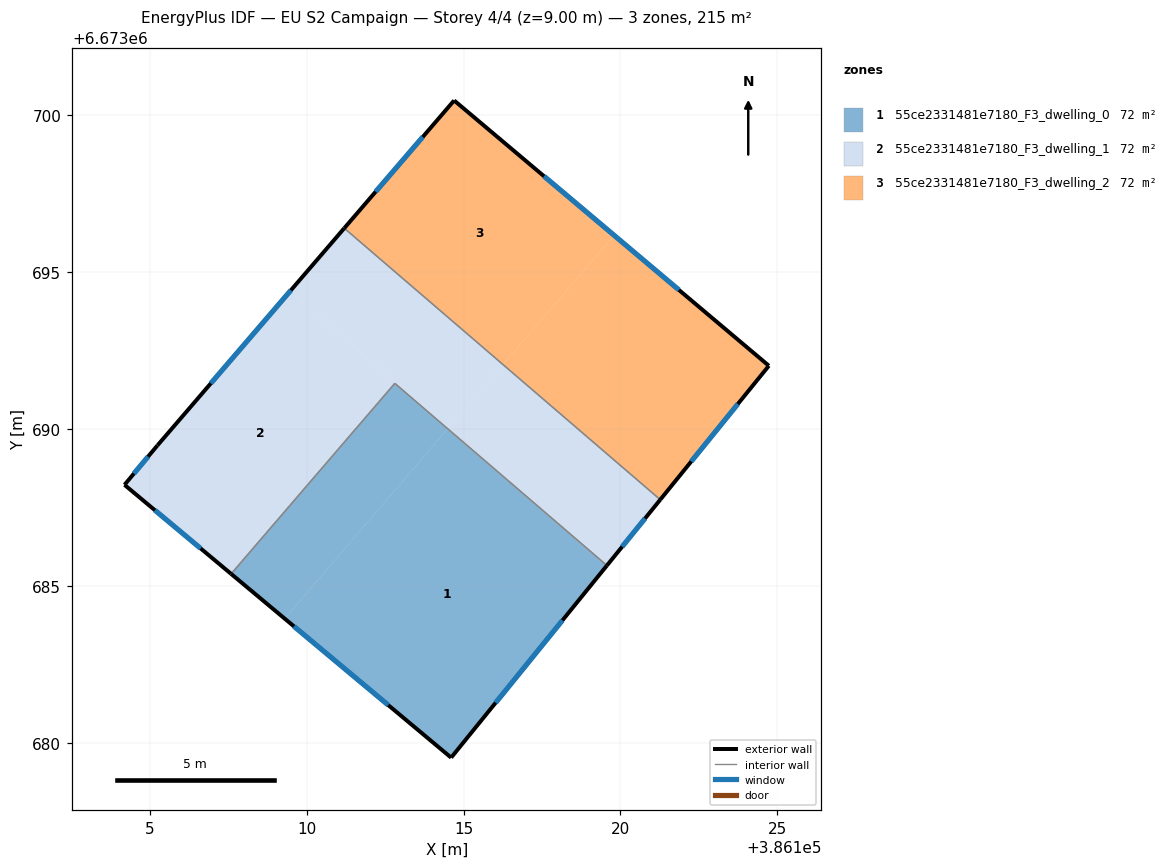
=== STOREY PLAN SPEC (per zone: floor XY polygon, exterior-wall plan segments, windows/doors) ===
zone 1: 55ce2331481e7180_F3_dwelling_0  (71.7 m²)
  floor: (386114.50, 6673690.01) (386109.30, 6673683.96) (386107.59, 6673685.39) (386112.81, 6673691.46)
  floor: (386119.57, 6673685.66) (386119.56, 6673685.64) (386114.49, 6673690.00) (386114.50, 6673690.01)
  floor: (386119.56, 6673685.64) (386114.60, 6673679.53) (386107.59, 6673685.39) (386109.30, 6673683.96) (386114.49, 6673690.00)
  exterior wall: (386114.60, 6673679.53) – (386119.57, 6673685.66)  [7.9 m]
    window: (386116.02, 6673681.28) – (386118.15, 6673683.91)  [4.3 m²]
  exterior wall: (386107.59, 6673685.39) – (386114.60, 6673679.53)  [9.1 m]
    window: (386109.60, 6673683.71) – (386112.60, 6673681.21)  [5.0 m²]
  interior walls: 2
zone 2: 55ce2331481e7180_F3_dwelling_1  (71.7 m²)
  floor: (386112.81, 6673691.46) (386107.59, 6673685.39) (386104.20, 6673688.23) (386105.24, 6673689.48) (386109.46, 6673694.39) (386114.52, 6673690.04) (386114.50, 6673690.01)
  floor: (386121.27, 6673687.75) (386119.57, 6673685.66) (386114.50, 6673690.01) (386114.52, 6673690.04) (386116.26, 6673692.06)
  floor: (386116.26, 6673692.06) (386114.52, 6673690.04) (386109.46, 6673694.39) (386111.20, 6673696.40)
  exterior wall: (386104.20, 6673688.23) – (386107.59, 6673685.39)  [4.4 m]
    window: (386105.17, 6673687.42) – (386106.62, 6673686.20)  [2.4 m²]
  exterior wall: (386105.24, 6673689.48) – (386104.20, 6673688.23)  [1.6 m]
    window: (386104.95, 6673689.12) – (386104.49, 6673688.58)  [0.9 m²]
  exterior wall: (386111.20, 6673696.41) – (386105.24, 6673689.48)  [9.1 m]
    window: (386109.50, 6673694.43) – (386106.95, 6673691.46)  [5.0 m²]
  exterior wall: (386119.57, 6673685.66) – (386121.27, 6673687.75)  [2.7 m]
    window: (386120.06, 6673686.25) – (386120.78, 6673687.15)  [1.5 m²]
  interior walls: 3
zone 3: 55ce2331481e7180_F3_dwelling_2  (71.7 m²)
  floor: (386124.73, 6673692.02) (386121.27, 6673687.75) (386116.26, 6673692.06) (386119.80, 6673696.18)
  floor: (386119.80, 6673696.18) (386116.26, 6673692.06) (386111.20, 6673696.40) (386114.70, 6673700.48)
  exterior wall: (386114.70, 6673700.48) – (386111.20, 6673696.41)  [5.4 m]
    window: (386113.70, 6673699.31) – (386112.20, 6673697.57)  [3.0 m²]
  exterior wall: (386124.73, 6673692.02) – (386114.70, 6673700.48)  [13.1 m]
    window: (386121.87, 6673694.44) – (386117.57, 6673698.06)  [7.2 m²]
  exterior wall: (386121.27, 6673687.75) – (386124.73, 6673692.02)  [5.5 m]
    window: (386122.26, 6673688.97) – (386123.74, 6673690.80)  [3.0 m²]
  interior walls: 1

=== DERIVED (storey summary) ===
Building: EU S2 Campaign
Storey: 4 of 4  (floor level z = 9.00 m)
Storey gross floor area: 215.0 m²
Zones on this storey: 3
  - 55ce2331481e7180_F3_dwelling_0: floor 71.7 m²; exterior wall 17.0 m (51.1 m²); 2 window(s) 9.4 m²; WWR 18.4%
  - 55ce2331481e7180_F3_dwelling_1: floor 71.7 m²; exterior wall 17.9 m (53.7 m²); 4 window(s) 9.9 m²; WWR 18.4%
  - 55ce2331481e7180_F3_dwelling_2: floor 71.7 m²; exterior wall 24.0 m (71.9 m²); 3 window(s) 13.2 m²; WWR 18.4%
Zone adjacency (shared interzone walls):
  - 55ce2331481e7180_F3_dwelling_0 ↔ 55ce2331481e7180_F3_dwelling_1
  - 55ce2331481e7180_F3_dwelling_1 ↔ 55ce2331481e7180_F3_dwelling_2